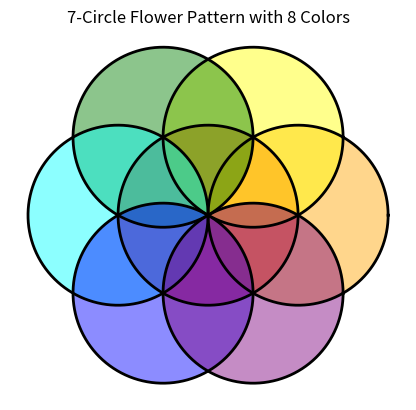

The script that saved this image:
import numpy as np
import matplotlib.pyplot as plt
from matplotlib.patches import Circle

# Center and radius
hc, kc = 0, 0
r = 2
R = 2
n = 6

# 8 colors
colors = [
    "red", "orange", "yellow", "green",
    "cyan", "blue", "purple", "pink"
]

fig, ax = plt.subplots()

# Center circle
ax.add_patch(Circle(
    (hc, kc), r,
    facecolor=colors[0],
    alpha=0.45
))

# Six surrounding circles
for i in range(n):

    theta = 2 * np.pi * i / n

    # Center of each circle
    hi = hc + R * np.cos(theta)
    ki = kc + R * np.sin(theta)

    ax.add_patch(Circle(
        (hi, ki), r,
        facecolor=colors[i + 1],
        alpha=0.45
    ))

# Draw all circle outlines
theta = np.linspace(0, 2*np.pi, 500)

for i in range(7):

    if i == 0:
        hi, ki = hc, kc
    else:
        angle = 2 * np.pi * (i - 1) / n
        hi = hc + R * np.cos(angle)
        ki = kc + R * np.sin(angle)

    x = hi + r * np.cos(theta)
    y = ki + r * np.sin(theta)

    ax.plot(x, y, "black", linewidth=2)

# Settings
ax.set_aspect("equal")
ax.axis("off")

plt.title("7-Circle Flower Pattern with 8 Colors")
plt.show()
